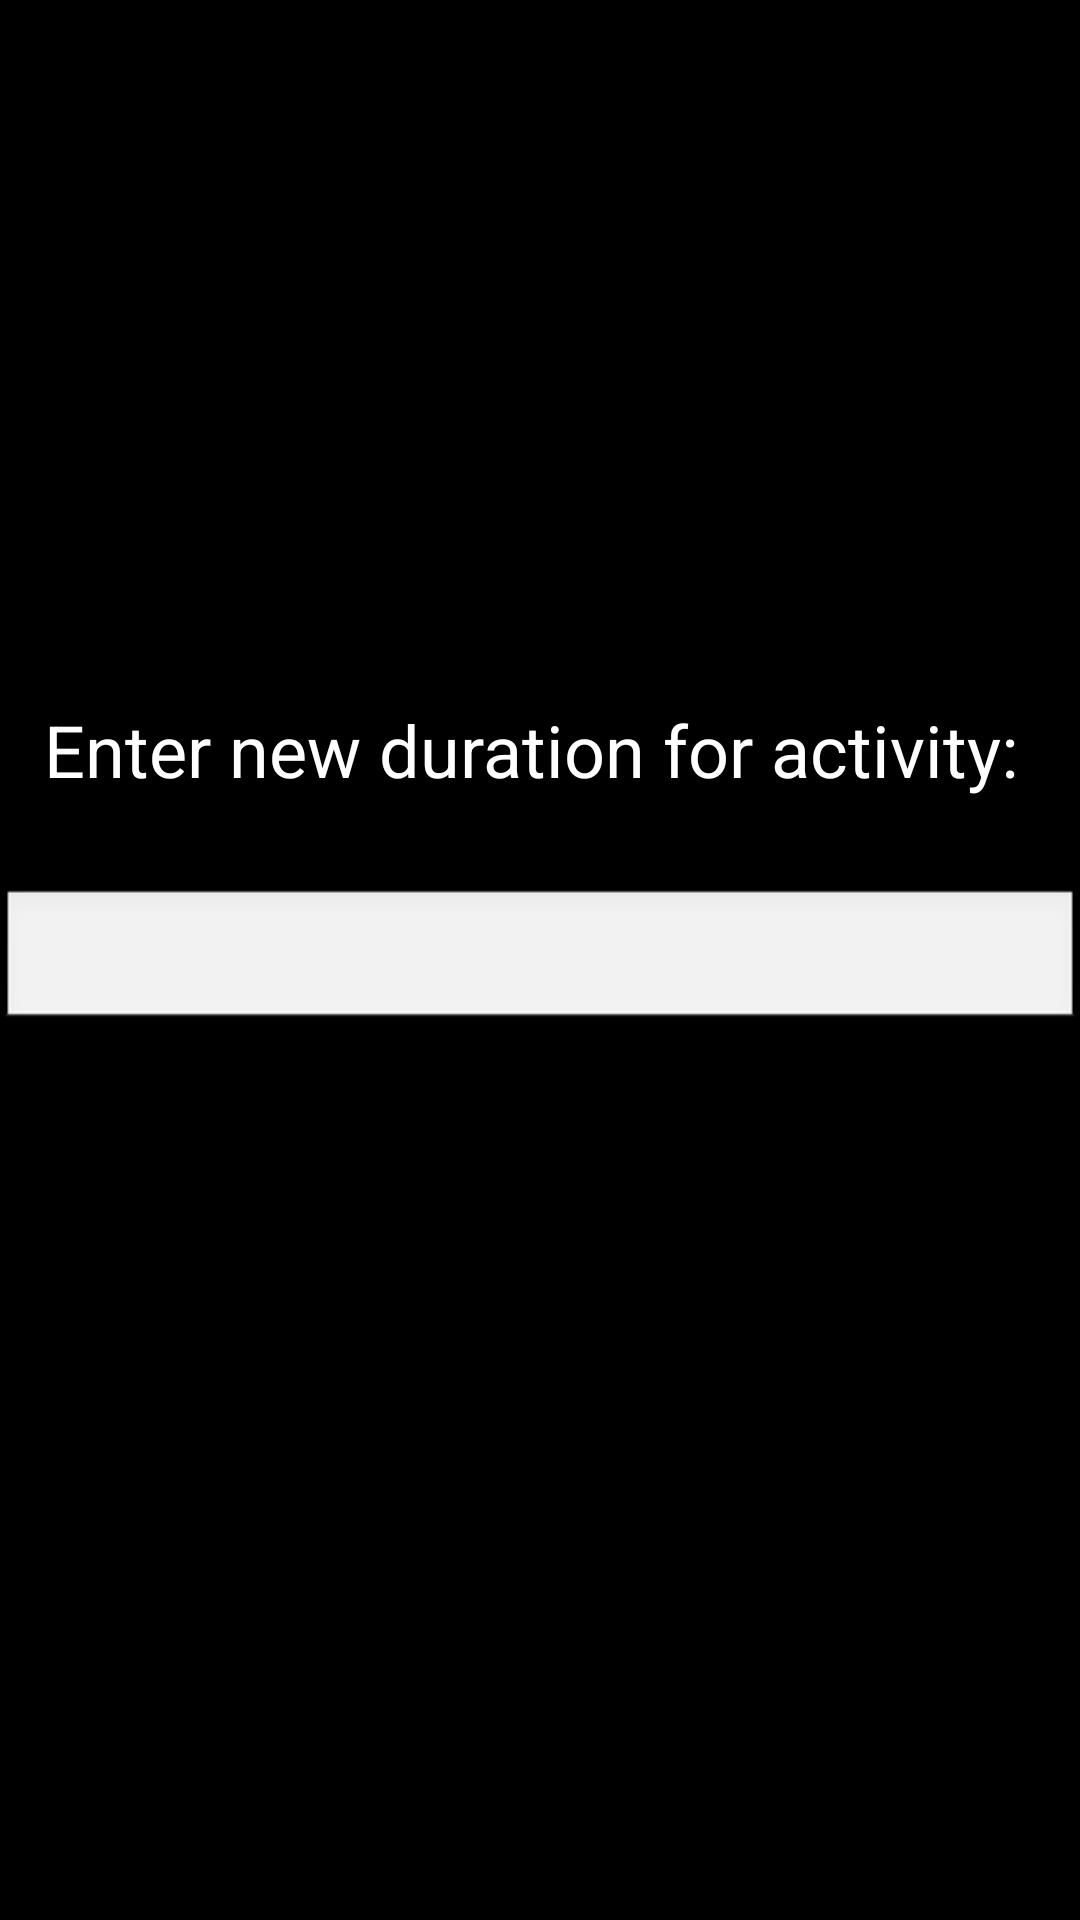

Write the Android layout XML for this screen, with the resource values it uses.
<!-- AndroidManifest.xml: application theme android:Theme.NoTitleBar -->
<!-- res/layout/activity_edit_duration.xml -->
<?xml version="1.0" encoding="utf-8"?>
<RelativeLayout xmlns:android="http://schemas.android.com/apk/res/android"
    android:layout_width="match_parent"
    android:layout_height="match_parent"
    android:gravity="center_horizontal"
    android:orientation="vertical">

    <TextView
        android:layout_width="wrap_content"
        android:layout_height="wrap_content"
        android:textColor="#FFFFFF"
        android:text="Enter new duration for activity: "
        android:layout_above="@+id/editTextDuration"
        android:layout_centerHorizontal="true"
        android:textSize="24dp"
        android:id="@+id/textViewEditDuration"
        android:layout_marginBottom="30dp" />
    <EditText
        android:id="@+id/editTextDuration"
        android:layout_width="match_parent"
        android:layout_height="wrap_content"
        android:ems="10"
        android:inputType="number"
        android:layout_marginBottom="30dp"
        android:layout_centerVertical="true"
        android:layout_alignParentStart="true" />
</RelativeLayout>
<!-- resources referenced by this layout -->
<resources>

</resources>
